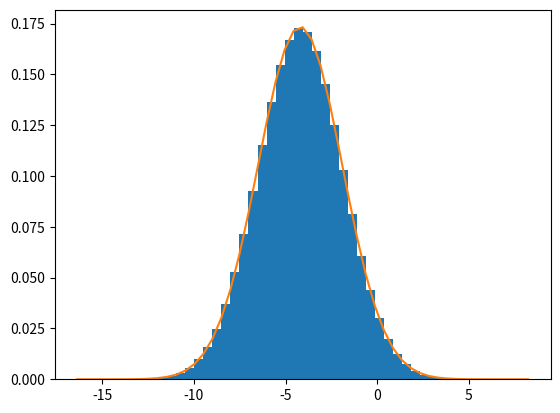

This chart was generated by the following Python code:
import numpy as np
import scipy.stats as stats
import matplotlib.pyplot as plt

n = 20000000
u = -4.2
sigma = 2.3
r = u + sigma * np.random.randn(n)

u2 = np.mean(r)
sigma2 = np.sqrt(np.var(r))
print(u2)
print(sigma2)

bins_num = 50
fig, ax = plt.subplots()
num, bins, patches = ax.hist(r, bins_num, density=True)

ax.plot(bins, stats.norm.pdf(bins, u2, sigma2))

plt.show()
